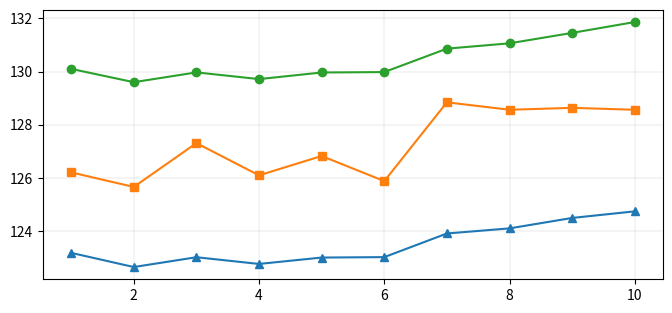
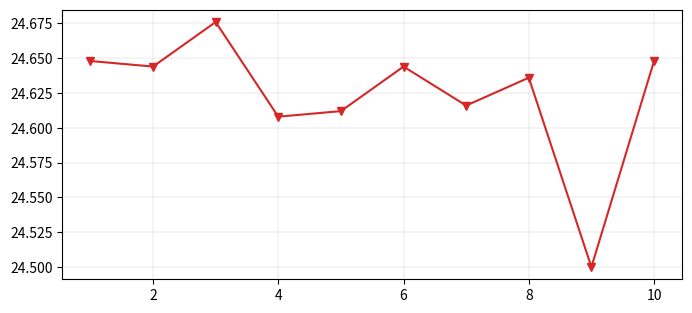
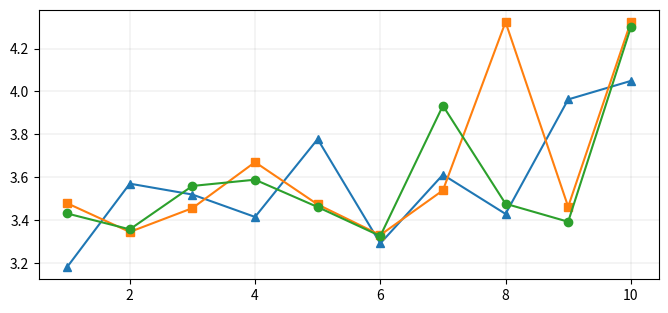

The script that saved these images, in order:
import matplotlib.pyplot as plt

x_axis = [1, 2, 3, 4, 5, 6, 7, 8, 9, 10]

flash_fc1x10 = [123188/1000, 122656/1000, 123024/1000, 122772/1000, 123012/1000, 123028/1000, 123916/1000, 124108/1000, 124500/1000, 124748/1000]

flash_fc10_50 = [126212/1000, 125664/1000, 127312/1000, 126100/1000, 126828/1000, 125884/1000, 128844/1000, 128564/1000, 128636/1000, 128564/1000]

flash_fc10_10 = [130100/1000, 129600/1000, 129968/1000, 129716/1000, 129964/1000, 129980/1000, 130860/1000, 131060/1000, 131452/1000, 131860/1000]


fig, (ax1) = plt.subplots(1, figsize=(8, 3.5))
plt.yscale("linear")
ax1.plot(x_axis, flash_fc1x10, '^C0')
ax1.plot(x_axis, flash_fc1x10, 'C0')

ax1.plot(x_axis, flash_fc10_50, 'sC1')
ax1.plot(x_axis, flash_fc10_50, 'C1')

ax1.plot(x_axis, flash_fc10_10, 'oC2')
ax1.plot(x_axis, flash_fc10_10, 'C2')


ax1.grid(color ='grey', linestyle='-', linewidth = 0.25, alpha = 0.5)

x_axis = [1, 2, 3, 4, 5, 6, 7, 8, 9, 10]

flash_fc1x10 = [24648/1000, 24644/1000, 24676/1000, 24608/1000, 24612/1000, 24644/1000, 24616/1000, 24636/1000, 24500/1000, 24648/1000]


fig, (ax1) = plt.subplots(1, figsize=(8, 3.5))
plt.yscale("linear")
ax1.plot(x_axis, flash_fc1x10, 'vC3')
ax1.plot(x_axis, flash_fc1x10, 'C3')


ax1.grid(color ='grey', linestyle='-', linewidth = 0.25, alpha = 0.5)


x_axis = [1, 2, 3, 4, 5, 6, 7, 8, 9, 10]

flash_fc1x10 = [3.1813759803772, 3.5700793266296, 3.51933097839355, 3.41489505767822, 3.7776799201965, 3.29135465621948, 3.6118628978729, 3.42896008491516, 3.9627821445465, 4.0490112529]

flash_fc10_50 = [3.47868490219116, 3.34491419792175, 3.45595097541809, 3.67040181159973, 3.47310900688171, 3.33053112030029, 3.53883123397827, 4.32362794876099, 3.46245217323303, 4.32362794876099]

flash_fc10_10 = [3.43095397949219, 3.35707902908325, 3.55939292907715, 3.58853459358215, 3.46108865737915, 3.32592678070068, 3.93359899520874, 3.47643709182739, 3.39248204231262, 4.29824995994568]


fig, (ax1) = plt.subplots(1, figsize=(8, 3.5))
plt.yscale("linear")
ax1.plot(x_axis, flash_fc1x10, '^C0')
ax1.plot(x_axis, flash_fc1x10, 'C0')

ax1.plot(x_axis, flash_fc10_50, 'sC1')
ax1.plot(x_axis, flash_fc10_50, 'C1')

ax1.plot(x_axis, flash_fc10_10, 'oC2')
ax1.plot(x_axis, flash_fc10_10, 'C2')


ax1.grid(color ='grey', linestyle='-', linewidth = 0.25, alpha = 0.5)

plt.show()
